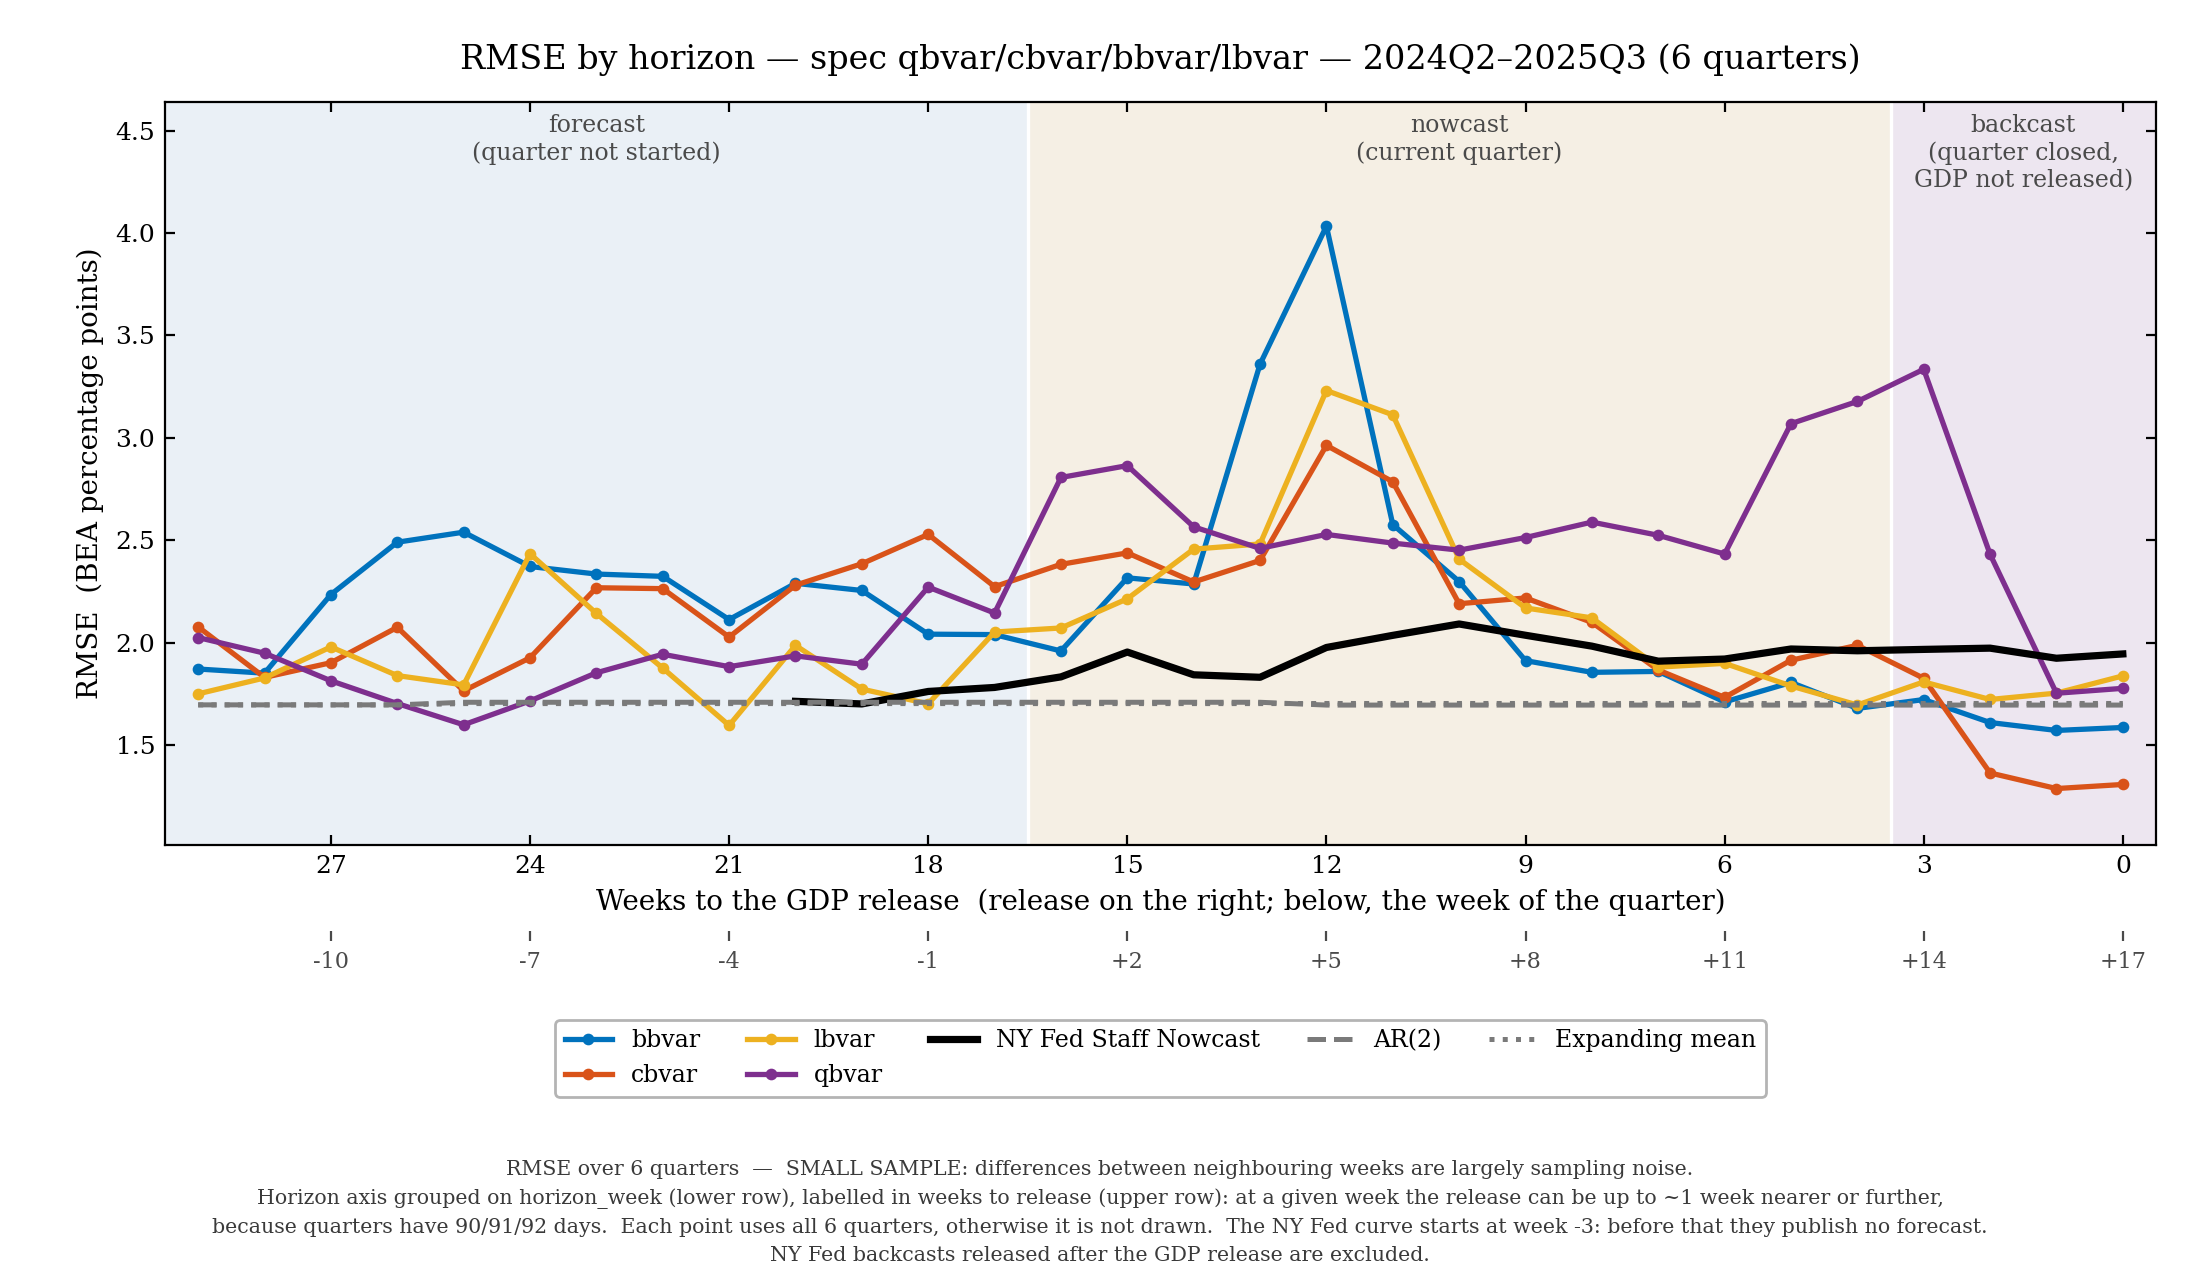

The data file committed next to this chart (first rows):
metodo, horizon_week, n_trimestri, RMSE, sett_al_rilascio, pieno
ar2, -12, 6, 1.696, 29.45, True
ar2, -11, 6, 1.696, 28.45, True
ar2, -10, 6, 1.696, 27.45, True
ar2, -9, 6, 1.696, 26.45, True
ar2, -8, 6, 1.708, 25.45, True
ar2, -7, 6, 1.708, 24.45, True
ar2, -6, 6, 1.708, 23.45, True
ar2, -5, 6, 1.708, 22.45, True
ar2, -4, 6, 1.708, 21.45, True
ar2, -3, 6, 1.708, 20.45, True
ar2, -2, 6, 1.708, 19.45, True
ar2, -1, 6, 1.708, 18.45, True
ar2, 0, 6, 1.708, 17.45, True
ar2, 1, 6, 1.708, 16.45, True
ar2, 2, 6, 1.708, 15.45, True
ar2, 3, 6, 1.708, 14.45, True
ar2, 4, 6, 1.708, 13.45, True
ar2, 5, 6, 1.695, 12.45, True
ar2, 6, 6, 1.695, 11.45, True
ar2, 7, 6, 1.695, 10.45, True
ar2, 8, 6, 1.695, 9.452, True
ar2, 9, 6, 1.695, 8.452, True
ar2, 10, 6, 1.695, 7.452, True
ar2, 11, 6, 1.695, 6.452, True
ar2, 12, 6, 1.695, 5.452, True
ar2, 13, 6, 1.695, 4.452, True
ar2, 14, 6, 1.695, 3.452, True
ar2, 15, 6, 1.695, 2.452, True
ar2, 16, 6, 1.695, 1.452, True
ar2, 17, 6, 1.695, 0.4524, True
bvar/bbvar, -12, 6, 1.871, 29.45, True
bvar/bbvar, -11, 6, 1.85, 28.45, True
bvar/bbvar, -10, 6, 2.235, 27.45, True
bvar/bbvar, -9, 6, 2.49, 26.45, True
bvar/bbvar, -8, 6, 2.539, 25.45, True
bvar/bbvar, -7, 6, 2.372, 24.45, True
bvar/bbvar, -6, 6, 2.335, 23.45, True
bvar/bbvar, -5, 6, 2.323, 22.45, True
bvar/bbvar, -4, 6, 2.112, 21.45, True
bvar/bbvar, -3, 6, 2.289, 20.45, True
bvar/bbvar, -2, 6, 2.254, 19.45, True
bvar/bbvar, -1, 6, 2.041, 18.45, True
bvar/bbvar, 0, 6, 2.039, 17.45, True
bvar/bbvar, 1, 6, 1.959, 16.45, True
bvar/bbvar, 2, 6, 2.316, 15.45, True
bvar/bbvar, 3, 6, 2.286, 14.45, True
bvar/bbvar, 4, 6, 3.36, 13.45, True
bvar/bbvar, 5, 6, 4.034, 12.45, True
bvar/bbvar, 6, 6, 2.576, 11.45, True
bvar/bbvar, 7, 6, 2.298, 10.45, True
bvar/bbvar, 8, 6, 1.912, 9.452, True
bvar/bbvar, 9, 6, 1.854, 8.452, True
bvar/bbvar, 10, 6, 1.859, 7.452, True
bvar/bbvar, 11, 6, 1.71, 6.452, True
bvar/bbvar, 12, 6, 1.805, 5.452, True
bvar/bbvar, 13, 6, 1.678, 4.452, True
bvar/bbvar, 14, 6, 1.721, 3.452, True
bvar/bbvar, 15, 6, 1.609, 2.452, True
bvar/bbvar, 16, 6, 1.571, 1.452, True
bvar/bbvar, 17, 6, 1.585, 0.4524, True
... 142 more rows
